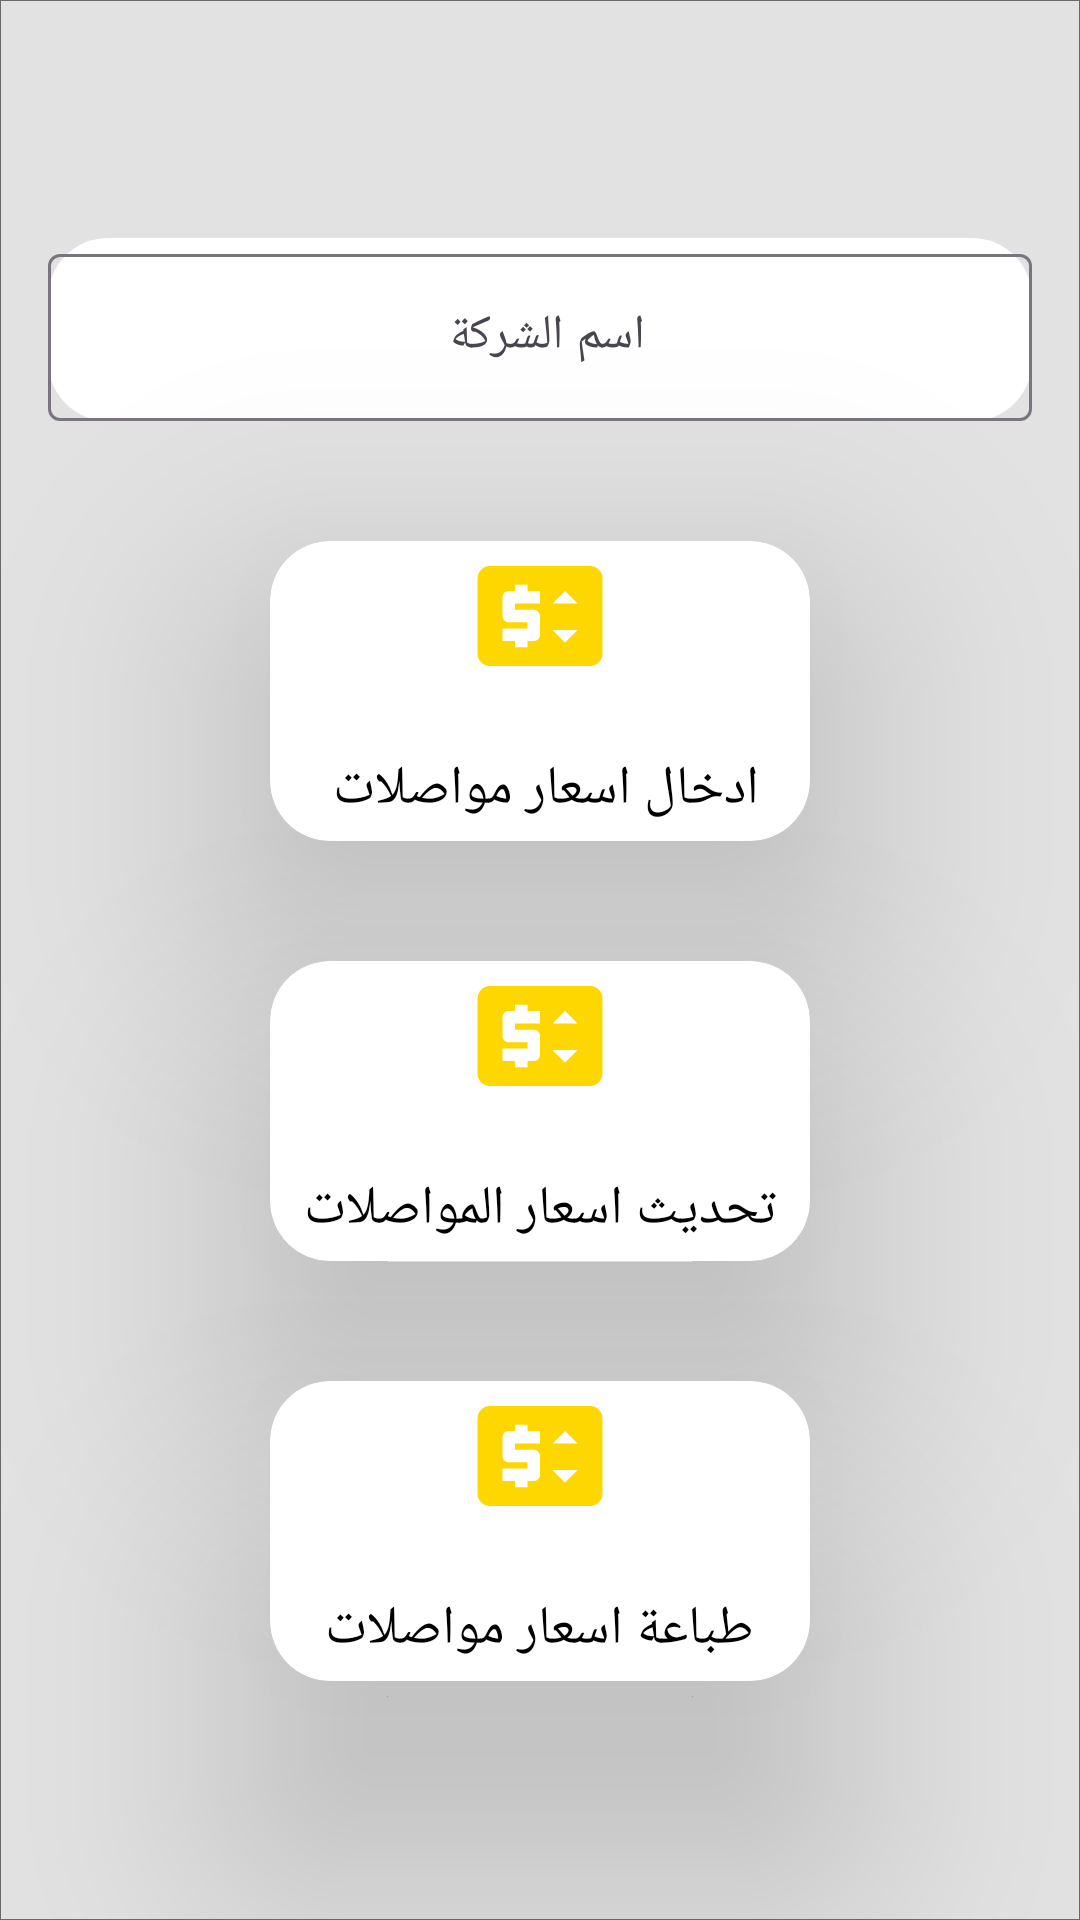

Layout XML and referenced resources for this Android screen:
<!-- AndroidManifest.xml: application theme Theme.SwiftPrint -->
<!-- res/layout/fragment_price_management.xml -->
<?xml version="1.0" encoding="utf-8"?>
<LinearLayout xmlns:android="http://schemas.android.com/apk/res/android"
    xmlns:tools="http://schemas.android.com/tools"
    android:layout_width="match_parent"
    android:layout_height="match_parent"
    android:orientation="vertical"
    android:gravity="center"

    android:background="@drawable/cell_border"
    xmlns:app="http://schemas.android.com/apk/res-auto"
    >
    <com.google.android.material.textfield.TextInputLayout
        android:id="@+id/company_name"
        android:layout_width="match_parent"
        android:layout_height="wrap_content"
        app:layout_constraintEnd_toEndOf="parent"
        android:backgroundTint="@color/white"
        android:layout_marginHorizontal="16sp"
        app:layout_constraintStart_toStartOf="parent"
        app:layout_constraintTop_toBottomOf="@id/spinner"
        android:background="@drawable/text_field_border">



        <com.google.android.material.textfield.TextInputEditText
            android:id="@+id/company_name_tv"
            android:layout_width="match_parent"
            android:layout_height="wrap_content"
        android:textColorHint="@color/black"
            android:hint="اسم الشركة "
            android:layout_gravity="center"
            android:gravity="center"
            />
    </com.google.android.material.textfield.TextInputLayout>
    <androidx.cardview.widget.CardView
        android:id="@+id/price_insert"
        android:layout_width="180dp"
        android:layout_height="100dp"
        android:layout_marginTop="40dp"
        android:backgroundTint="@color/white"
        app:cardCornerRadius="20dp"
        android:outlineSpotShadowColor="@color/gray"
        android:outlineAmbientShadowColor="@color/gray"
        android:elevation="50dp"
        app:cardMaxElevation="50dp"
        app:cardElevation="50dp"
        android:gravity="center"
        android:foregroundGravity="center"
        >
        <ImageView
            android:layout_width="50dp"
            android:layout_height="50dp"
            android:src="@drawable/baseline_price_change_24"
            android:layout_gravity="top|center" />
        <TextView
            android:layout_width="wrap_content"
            android:layout_height="wrap_content"
            android:text="ادخال اسعار مواصلات "
            android:textSize="18sp"
            android:fontFamily="@font/poppins_bold"
            android:textColor="@color/black"
            android:layout_gravity="bottom|center"
            android:gravity="center"
            android:layout_marginBottom="5dp" />
    </androidx.cardview.widget.CardView>
    <androidx.cardview.widget.CardView
        android:id="@+id/price_ubdate"
        android:layout_width="180dp"
        android:layout_height="100dp"
        android:backgroundTint="@color/white"
        app:cardCornerRadius="20dp"
        android:outlineSpotShadowColor="@color/gray"
        android:outlineAmbientShadowColor="@color/gray"
        android:elevation="50dp"
        app:cardMaxElevation="50dp"
        app:cardElevation="50dp"
        android:layout_marginTop="40dp"
        android:gravity="center"
        android:foregroundGravity="center"
        >
        <ImageView
            android:layout_width="50dp"
            android:layout_height="50dp"
            android:src="@drawable/baseline_price_change_24"
            android:layout_gravity="top|center" />
        <TextView
            android:layout_width="wrap_content"
            android:layout_height="wrap_content"
            android:text="تحديث اسعار المواصلات"
            android:textSize="18sp"
            android:fontFamily="@font/poppins_bold"
            android:textColor="@color/black"
            android:layout_gravity="bottom|center"
            android:gravity="center"
            android:layout_marginBottom="5dp" />
    </androidx.cardview.widget.CardView>
    <androidx.cardview.widget.CardView
        android:id="@+id/price_print"
        android:layout_width="180dp"
        android:layout_height="100dp"
        android:backgroundTint="@color/white"
        app:cardCornerRadius="20dp"
        android:outlineSpotShadowColor="@color/gray"
        android:outlineAmbientShadowColor="@color/gray"
        android:elevation="50dp"
        app:cardMaxElevation="50dp"
        app:cardElevation="50dp"
        android:layout_marginTop="40dp"
        android:gravity="center"
        android:foregroundGravity="center"
        >
        <ImageView
            android:layout_width="50dp"
            android:layout_height="50dp"
            android:src="@drawable/baseline_price_change_24"
            android:layout_gravity="top|center" />
        <TextView
            android:layout_width="wrap_content"
            android:layout_height="wrap_content"
            android:text="طباعة اسعار مواصلات"
            android:textSize="18sp"
            android:fontFamily="@font/poppins_bold"
            android:textColor="@color/black"
            android:layout_gravity="bottom|center"
            android:gravity="center"
            android:layout_marginBottom="5dp" />
    </androidx.cardview.widget.CardView>

</LinearLayout>
<!-- resources referenced by this layout -->
<resources>
  <color name="black">#FF000000</color>
  <color name="gray">#424040</color>
  <color name="white">#FFFFFFFF</color>
  <!-- drawable baseline_price_change_24 (drawable) -->
  <vector xmlns:android="http://schemas.android.com/apk/res/android" android:height="24dp" android:tint="#FFD700" android:viewportHeight="24" android:viewportWidth="24" android:width="24dp">
        
      <path android:fillColor="@android:color/white" android:pathData="M20,4H4C2.89,4 2.01,4.89 2.01,6L2,18c0,1.11 0.89,2 2,2h16c1.11,0 2,-0.89 2,-2V6C22,4.89 21.11,4 20,4zM12,10H8v1h3c0.55,0 1,0.45 1,1v3c0,0.55 -0.45,1 -1,1h-1v1H8v-1H6v-2h4v-1H7c-0.55,0 -1,-0.45 -1,-1V9c0,-0.55 0.45,-1 1,-1h1V7h2v1h2V10zM16,16.25l-2,-2h4L16,16.25zM14,10l2,-2l2,2H14z"/>
      
  </vector>
  <!-- drawable cell_border (drawable) -->
  <?xml version="1.0" encoding="utf-8"?>
  <shape xmlns:android="http://schemas.android.com/apk/res/android">
      <solid android:color="#E0E0E0E0" />
      <stroke android:width="0.2dp" android:color="#6A6868" />
  </shape>
  <!-- drawable text_field_border (drawable) -->
  <?xml version="1.0" encoding="utf-8"?>
  <shape xmlns:android="http://schemas.android.com/apk/res/android" android:shape="rectangle">
  
              <stroke
                  android:color="#B0B0B0" />
              <corners android:radius="20dp" />
          </shape>
  <style name="Theme.SwiftPrint" parent="Base.Theme.SwiftPrint" />
  <style name="Base.Theme.SwiftPrint" parent="Theme.Material3.DayNight.NoActionBar">
          
          <item name="colorPrimary">@color/blue</item>
          <item name="colorAccent">@color/blue</item>
          <item name="colorPrimaryDark">@color/blue</item>
      </style>
  <color name="blue">#FFD700</color>
</resources>
